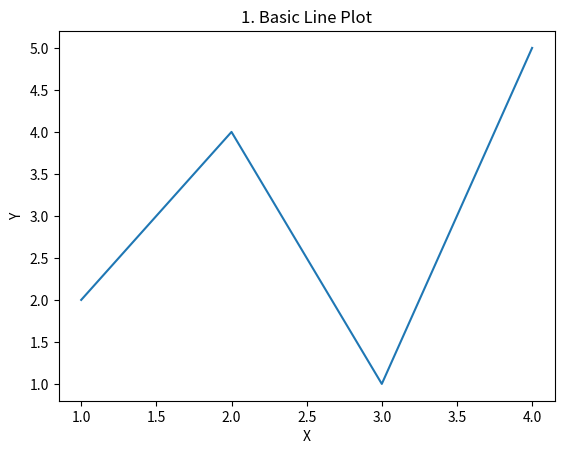
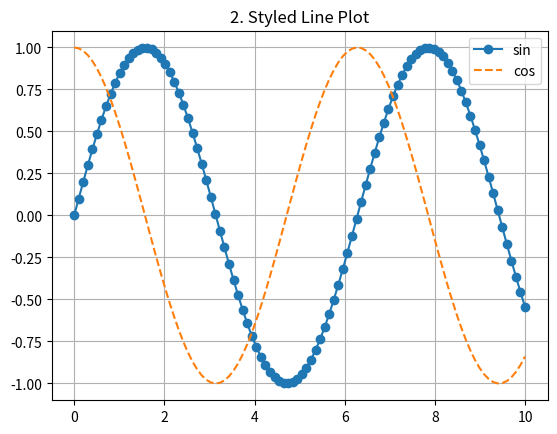
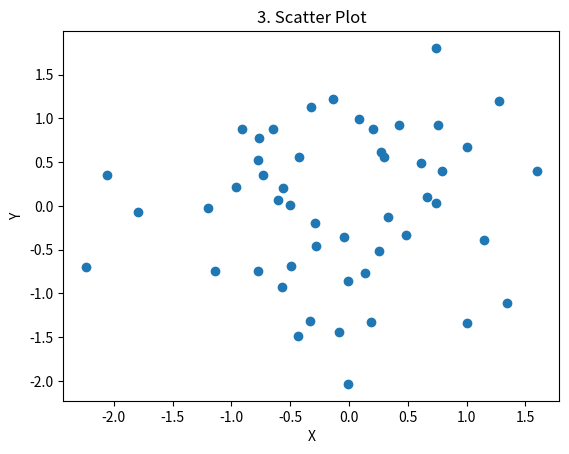
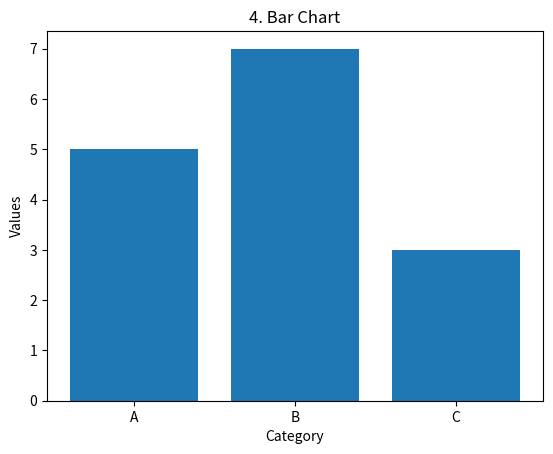
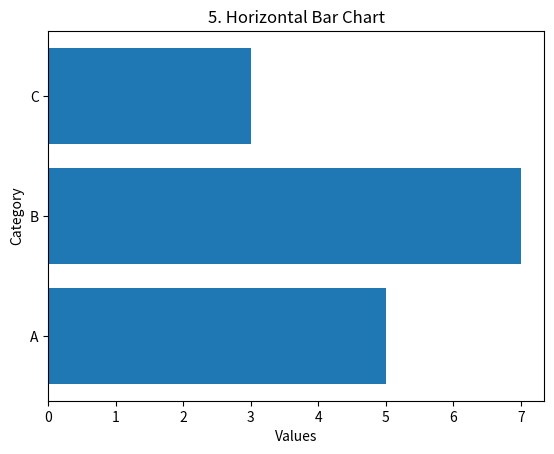
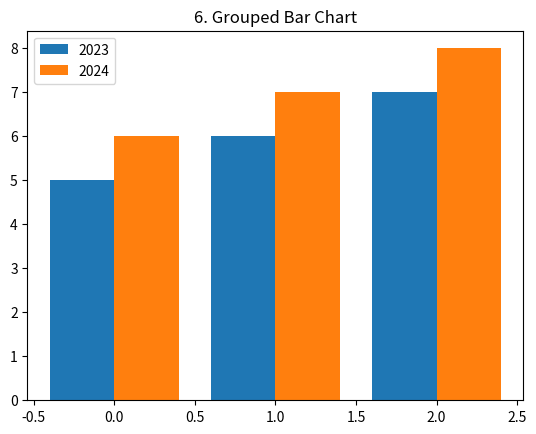
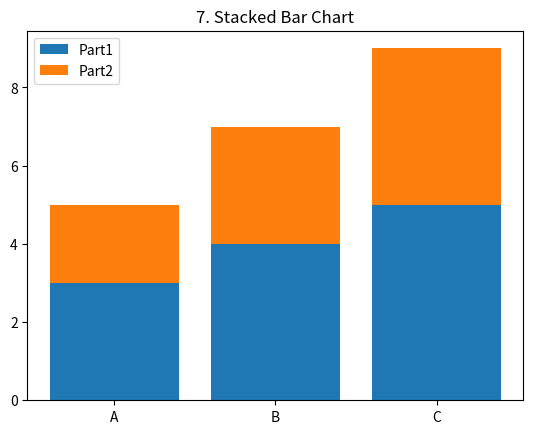
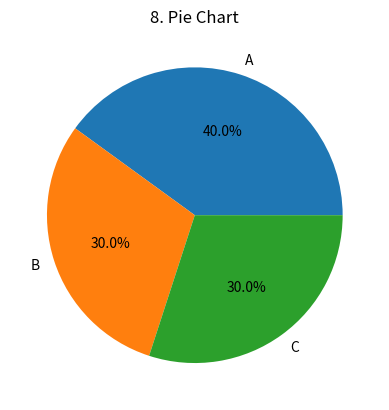
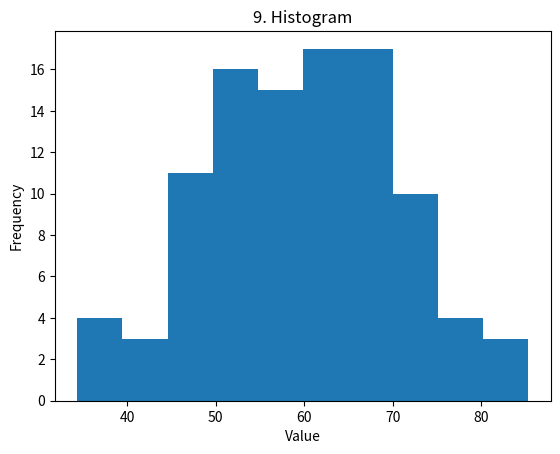
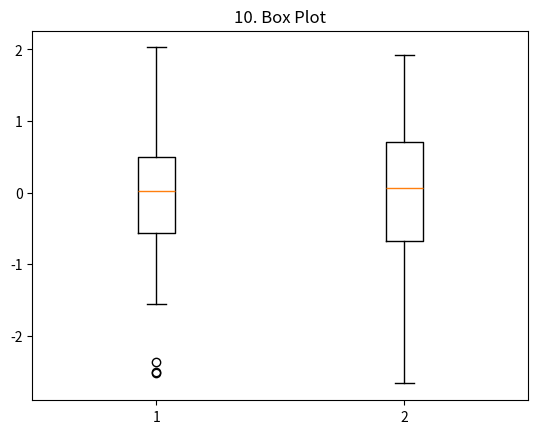
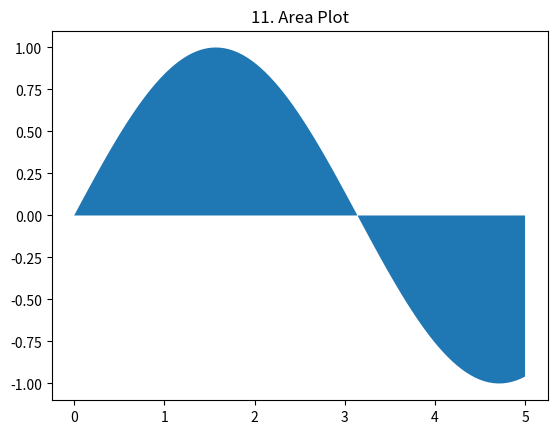
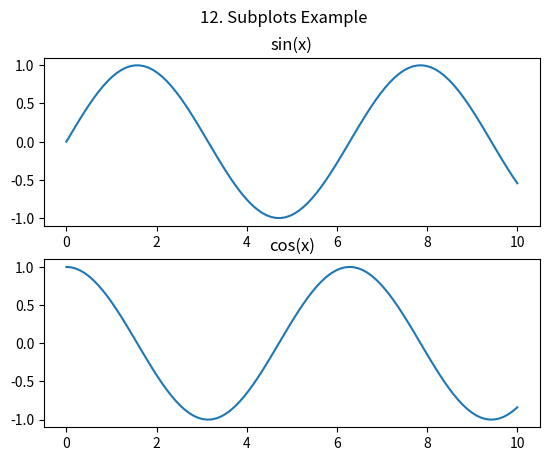
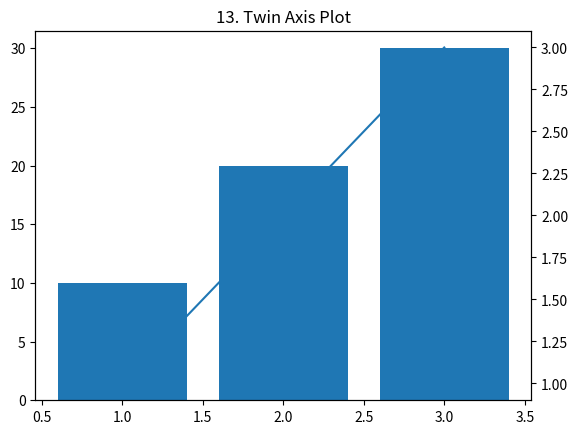
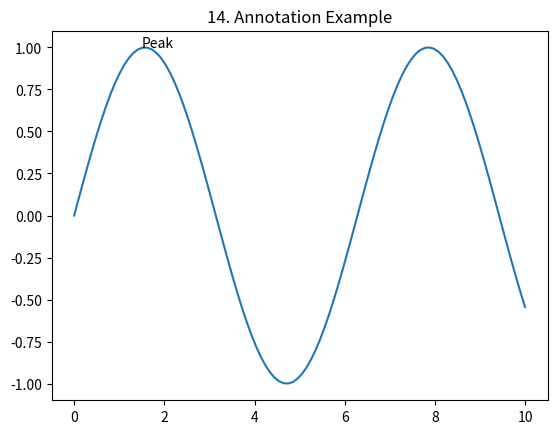
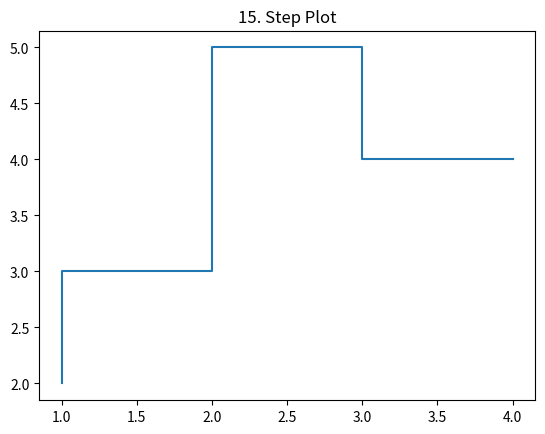
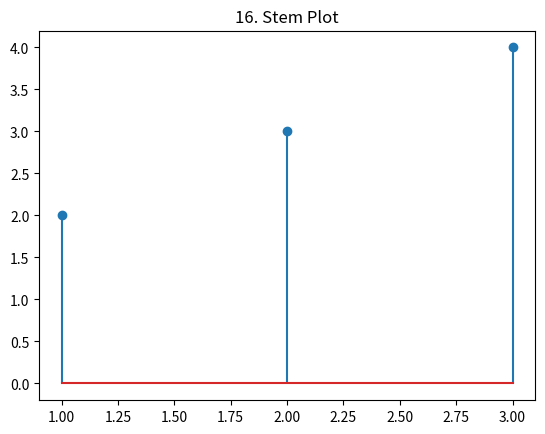

Reproduce these figures in Python, in order.
# ==========================================
# Matplotlib Complete Practice (With Titles)
# ==========================================

import matplotlib.pyplot as plt
import numpy as np

# 1. Basic Line Plot
x = [1,2,3,4]
y = [2,4,1,5]
plt.plot(x,y)
plt.title("1. Basic Line Plot")
plt.xlabel("X")
plt.ylabel("Y")
plt.show()

# 2. Styled Line
x = np.linspace(0,10,100)
plt.plot(x,np.sin(x),label="sin",linestyle='-',marker='o')
plt.plot(x,np.cos(x),label="cos",linestyle='--')
plt.title("2. Styled Line Plot")
plt.legend(); plt.grid()
plt.show()

# 3. Scatter
plt.scatter(np.random.randn(50), np.random.randn(50))
plt.title("3. Scatter Plot")
plt.xlabel("X")
plt.ylabel("Y")
plt.show()

# 4. Bar
plt.bar(["A","B","C"],[5,7,3])
plt.title("4. Bar Chart")
plt.xlabel("Category")
plt.ylabel("Values")
plt.show()

# 5. Horizontal Bar
plt.barh(["A","B","C"],[5,7,3])
plt.title("5. Horizontal Bar Chart")
plt.xlabel("Values")
plt.ylabel("Category")
plt.show()

# 6. Grouped Bar
x = np.arange(3)
plt.bar(x-0.2,[5,6,7],width=0.4,label="2023")
plt.bar(x+0.2,[6,7,8],width=0.4,label="2024")
plt.title("6. Grouped Bar Chart")
plt.legend()
plt.show()

# 7. Stacked Bar
a=[3,4,5]; b=[2,3,4]
plt.bar(["A","B","C"],a,label="Part1")
plt.bar(["A","B","C"],b,bottom=a,label="Part2")
plt.title("7. Stacked Bar Chart")
plt.legend()
plt.show()

# 8. Pie
plt.pie([40,30,30],labels=["A","B","C"],autopct='%1.1f%%')
plt.title("8. Pie Chart")
plt.show()

# 9. Histogram
data=np.random.normal(60,10,100)
plt.hist(data,bins=10)
plt.title("9. Histogram")
plt.xlabel("Value")
plt.ylabel("Frequency")
plt.show()

# 10. Boxplot
plt.boxplot([np.random.randn(50),np.random.randn(50)])
plt.title("10. Box Plot")
plt.show()

# 11. Area
x=np.linspace(0,5,100)
plt.fill_between(x,np.sin(x))
plt.title("11. Area Plot")
plt.show()

# 12. Subplots
x=np.linspace(0,10,100)
fig,ax=plt.subplots(2,1)
ax[0].plot(x,np.sin(x))
ax[0].set_title("sin(x)")
ax[1].plot(x,np.cos(x))
ax[1].set_title("cos(x)")
plt.suptitle("12. Subplots Example")
plt.show()

# 13. Twin Axis
fig,ax1=plt.subplots()
ax2=ax1.twinx()
ax1.bar([1,2,3],[10,20,30])
ax2.plot([1,2,3],[1,2,3])
plt.title("13. Twin Axis Plot")
plt.show()

# 14. Annotation
x=np.linspace(0,10,100)
y=np.sin(x)
plt.plot(x,y)
plt.annotate("Peak",xy=(1.5,1))
plt.title("14. Annotation Example")
plt.show()

# 15. Step Plot
plt.step([1,2,3,4],[2,3,5,4])
plt.title("15. Step Plot")
plt.show()

# 16. Stem Plot
plt.stem([1,2,3],[2,3,4])
plt.title("16. Stem Plot")
plt.show()

# 17. Heatmap
plt.imshow(np.random.randint(1,10,(5,5)))
plt.colorbar()
plt.title("17. Heatmap")
plt.show()

# 18. Contour
x=np.linspace(-3,3,50)
y=np.linspace(-3,3,50)
X,Y=np.meshgrid(x,y)
Z=np.sin(X)*np.cos(Y)
plt.contour(X,Y,Z)
plt.title("18. Contour Plot")
plt.show()

# 19. Filled Contour
plt.contourf(X,Y,Z)
plt.title("19. Filled Contour Plot")
plt.show()

# 20. 3D Plot
from mpl_toolkits.mplot3d import Axes3D
fig=plt.figure()
ax=fig.add_subplot(111,projection='3d')
ax.plot_surface(X,Y,Z)
plt.title("20. 3D Surface Plot")
plt.show()

# 21. Polar Plot
theta=np.linspace(0,2*np.pi,100)
r=1+np.sin(theta)
plt.polar(theta,r)
plt.title("21. Polar Plot")
plt.show()

# 22. Error Bars
x=np.arange(5)
y=[2,3,4,5,6]
err=[0.2,0.3,0.1,0.4,0.2]
plt.errorbar(x,y,yerr=err)
plt.title("22. Error Bar Plot")
plt.show()

# 23. Violin Plot
plt.violinplot([np.random.randn(100),np.random.randn(100)])
plt.title("23. Violin Plot")
plt.show()

# 24. Hexbin
x=np.random.randn(500)
y=x+np.random.randn(500)
plt.hexbin(x,y)
plt.colorbar()
plt.title("24. Hexbin Plot")
plt.show()

# 25. Log Scale
x=np.logspace(0,3,100)
plt.plot(x,x**2)
plt.xscale('log'); plt.yscale('log')
plt.title("25. Log Scale Plot")
plt.show()

# 26. Custom Figure
plt.figure(figsize=(6,3))
plt.plot(np.sin(np.linspace(0,10,100)))
plt.title("26. Custom Figure Size")
plt.show()

# 27. Multiple Legends
x=np.linspace(0,10,100)
l1,=plt.plot(x,np.sin(x))
l2,=plt.plot(x,np.cos(x))
plt.legend([l1,l2],["sin","cos"])
plt.title("27. Multiple Legends")
plt.show()

# 28. GridSpec Layout
import matplotlib.gridspec as gridspec
fig=plt.figure()
gs=gridspec.GridSpec(2,2)
plt.subplot(gs[0,0]); plt.plot([1,2]); plt.title("Plot 1")
plt.subplot(gs[1,:]); plt.plot([3,4]); plt.title("Plot 2")
plt.suptitle("28. GridSpec Layout")
plt.show()

# 29. Tick Customization
x=np.linspace(0,100,100)
plt.plot(x,np.sin(x))
plt.xticks(np.arange(0,101,20))
plt.title("29. Tick Customization")
plt.show()

# 30. Shapes (Patch)
import matplotlib.patches as patches
fig,ax=plt.subplots()
circle=patches.Circle((0.5,0.5),0.2)
ax.add_patch(circle)
plt.xlim(0,1); plt.ylim(0,1)
plt.title("30. Shapes (Circle)")
plt.show()

print("All concepts covered with titles ✅")
